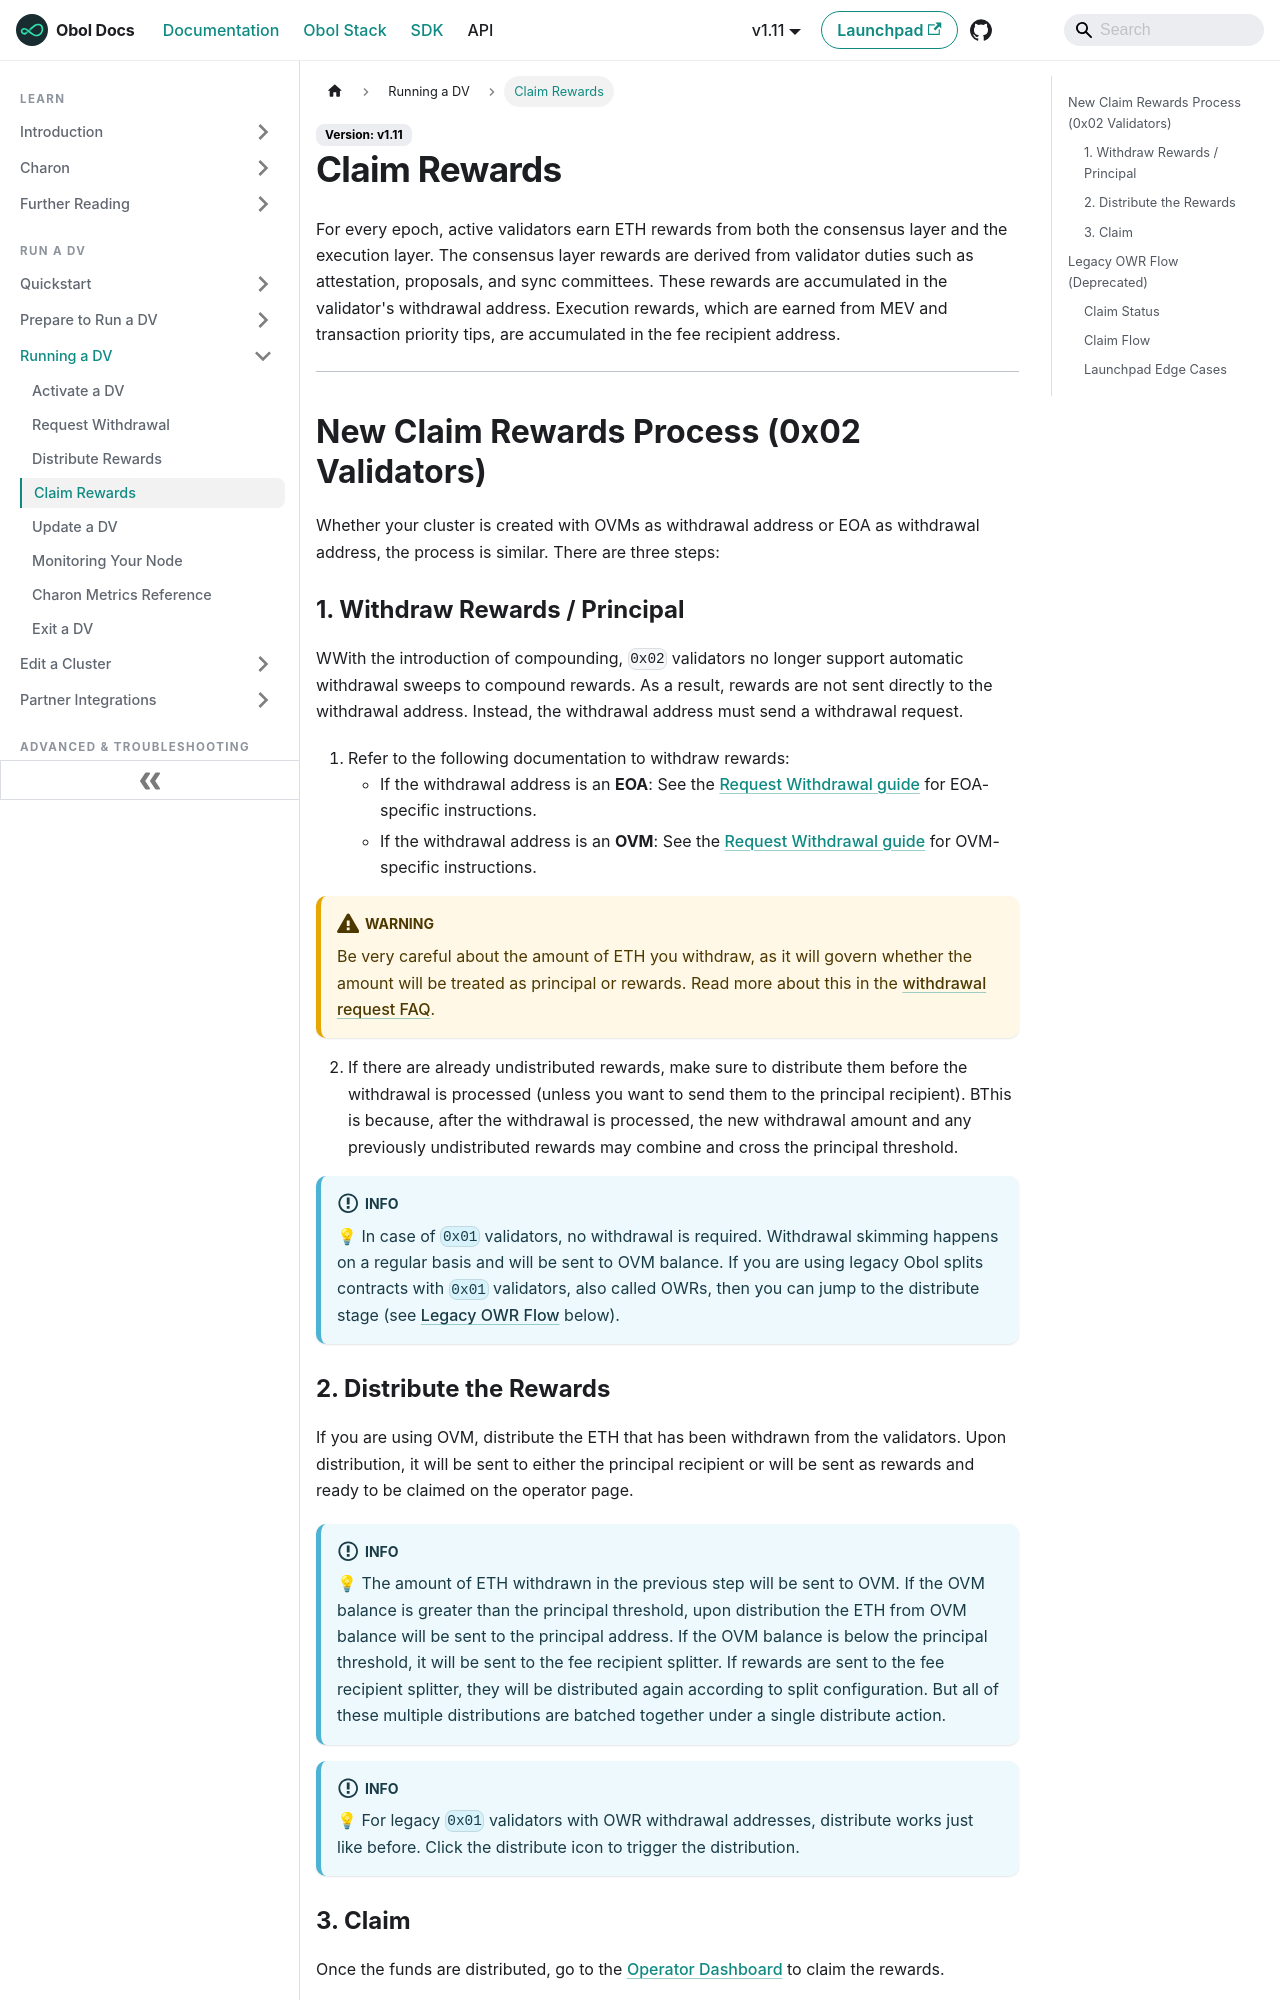

repository: ObolNetwork/obol-docs · page: run-a-dv/running/claim-rewards.html · generator: docusaurus

---
description: "Learn how to claim rewards from your distributed validator cluster, including the new 3-step process for 0x02 validators and legacy OWR flow."
sidebar_label: "Claim Rewards"
slug: /run-a-dv/running/claim-rewards
---

# Claim Rewards

For every epoch, active validators earn ETH rewards from both the consensus layer and the execution layer. The consensus layer rewards are derived from validator duties such as attestation, proposals, and sync committees. These rewards are accumulated in the validator's withdrawal address. Execution rewards, which are earned from MEV and transaction priority tips, are accumulated in the fee recipient address.

---

## New Claim Rewards Process (0x02 Validators)

Whether your cluster is created with OVMs as withdrawal address or EOA as withdrawal address, the process is similar. There are three steps:

### 1. Withdraw Rewards / Principal

WWith the introduction of compounding, `0x02` validators no longer support automatic withdrawal sweeps to compound rewards. As a result, rewards are not sent directly to the withdrawal address. Instead, the withdrawal address must send a withdrawal request.

1. Refer to the following documentation to withdraw rewards:
   - If the withdrawal address is an **EOA**: See the [Request Withdrawal guide](./request-withdrawal.md) for EOA-specific instructions.
   - If the withdrawal address is an **OVM**: See the [Request Withdrawal guide](./request-withdrawal.md) for OVM-specific instructions.

:::warning
Be very careful about the amount of ETH you withdraw, as it will govern whether the amount will be treated as principal or rewards. Read more about this in the [withdrawal request FAQ](./request-withdrawal.md#3-how-to-decide-initial-withdrawal-amount).
:::

2. If there are already undistributed rewards, make sure to distribute them before the withdrawal is processed (unless you want to send them to the principal recipient). BThis is because, after the withdrawal is processed, the new withdrawal amount and any previously undistributed rewards may combine and cross the principal threshold.

:::info
💡 In case of `0x01` validators, no withdrawal is required. Withdrawal skimming happens on a regular basis and will be sent to OVM balance. If you are using legacy Obol splits contracts with `0x01` validators, also called OWRs, then you can jump to the distribute stage (see [Legacy OWR Flow](#legacy-owr-flow-deprecated) below).
:::

### 2. Distribute the Rewards

If you are using OVM, distribute the ETH that has been withdrawn from the validators. Upon distribution, it will be sent to either the principal recipient or will be sent as rewards and ready to be claimed on the operator page.

:::info
💡 The amount of ETH withdrawn in the previous step will be sent to OVM. If the OVM balance is greater than the principal threshold, upon distribution the ETH from OVM balance will be sent to the principal address. If the OVM balance is below the principal threshold, it will be sent to the fee recipient splitter. If rewards are sent to the fee recipient splitter, they will be distributed again according to split configuration. But all of these multiple distributions are batched together under a single distribute action.
:::

:::info
💡 For legacy `0x01` validators with OWR withdrawal addresses, distribute works just like before. Click the distribute icon to trigger the distribution.
:::

### 3. Claim

Once the funds are distributed, go to the [Operator Dashboard](https://launchpad.obol.org/cluster/list) to claim the rewards.

---
